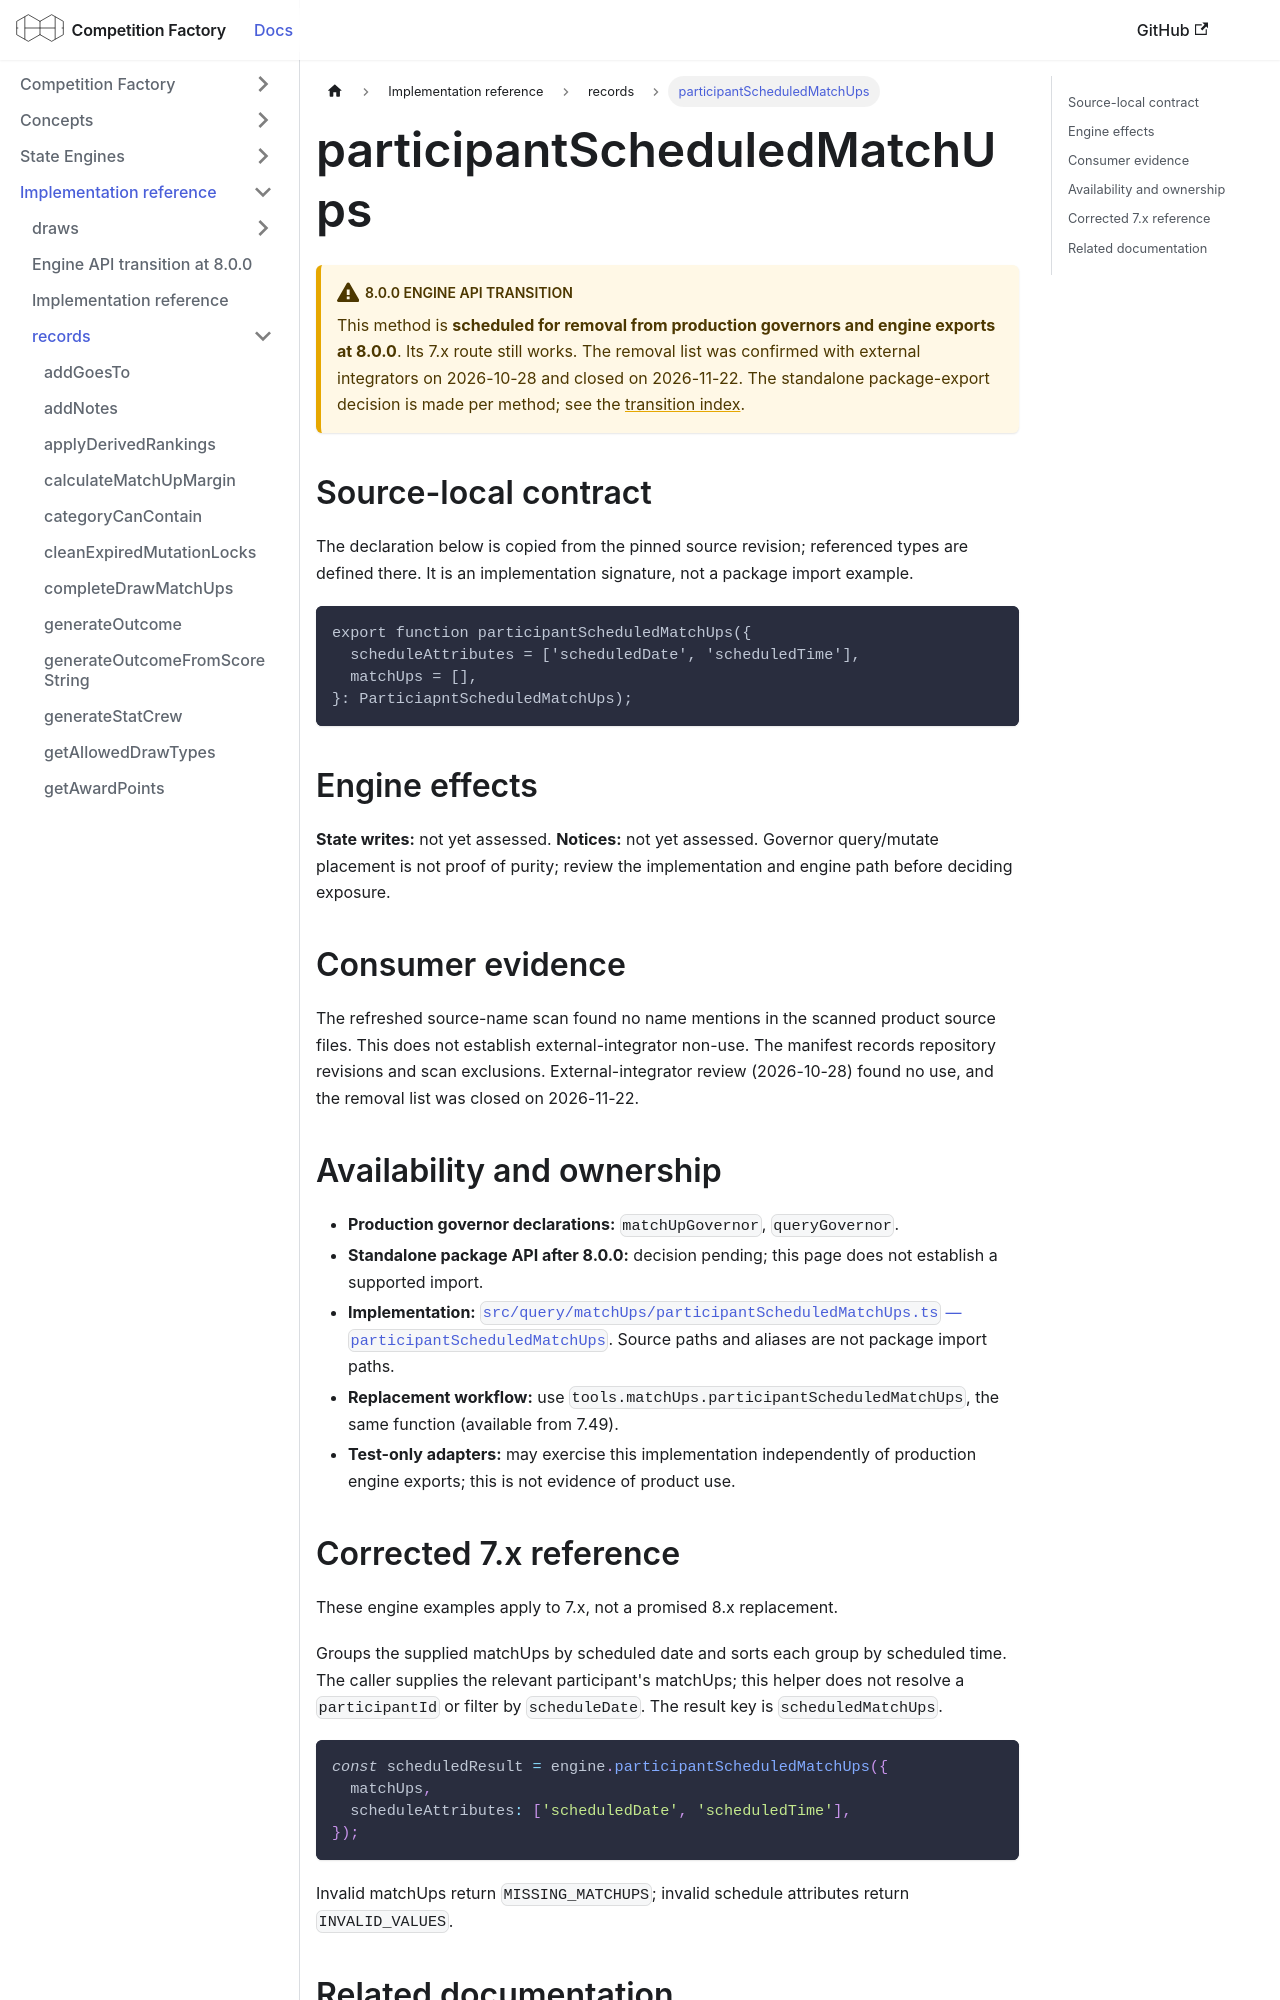

repository: CourtHive/competition-factory · page: docs/implementation/records/participantScheduledMatchUps/index.html · generator: docusaurus

---
title: participantScheduledMatchUps
---

# participantScheduledMatchUps

:::warning 8.0.0 engine API transition

This method is **scheduled for removal from production governors and engine exports at 8.0.0**. Its 7.x route still works. The removal list was confirmed with external integrators on 2026-10-28 and closed on 2026-11-22. The standalone package-export decision is made per method; see the [transition index](/docs/implementation/engine-api-transition-8).

:::

## Source-local contract

The declaration below is copied from the pinned source revision; referenced types are defined there. It is an implementation signature, not a package import example.

```text
export function participantScheduledMatchUps({
  scheduleAttributes = ['scheduledDate', 'scheduledTime'],
  matchUps = [],
}: ParticiapntScheduledMatchUps);
```

## Engine effects

**State writes:** not yet assessed. **Notices:** not yet assessed. Governor query/mutate placement is not proof of purity; review the implementation and engine path before deciding exposure.

## Consumer evidence

The refreshed source-name scan found no name mentions in the scanned product source files. This does not establish external-integrator non-use. The manifest records repository revisions and scan exclusions. External-integrator review (2026-10-28) found no use, and the removal list was closed on 2026-11-22.

## Availability and ownership

- **Production governor declarations:** `matchUpGovernor`, `queryGovernor`.
- **Standalone package API after 8.0.0:** decision pending; this page does not establish a supported import.
- **Implementation:** [`src/query/matchUps/participantScheduledMatchUps.ts` — `participantScheduledMatchUps`](https://github.com/CourtHive/competition-factory/blob/8c2aaca6801734223ef1e0a8127872344373fbd5/src/query/matchUps/participantScheduledMatchUps.ts). Source paths and aliases are not package import paths.
- **Replacement workflow:** use `tools.matchUps.participantScheduledMatchUps`, the same function (available from 7.49).
- **Test-only adapters:** may exercise this implementation independently of production engine exports; this is not evidence of product use.
